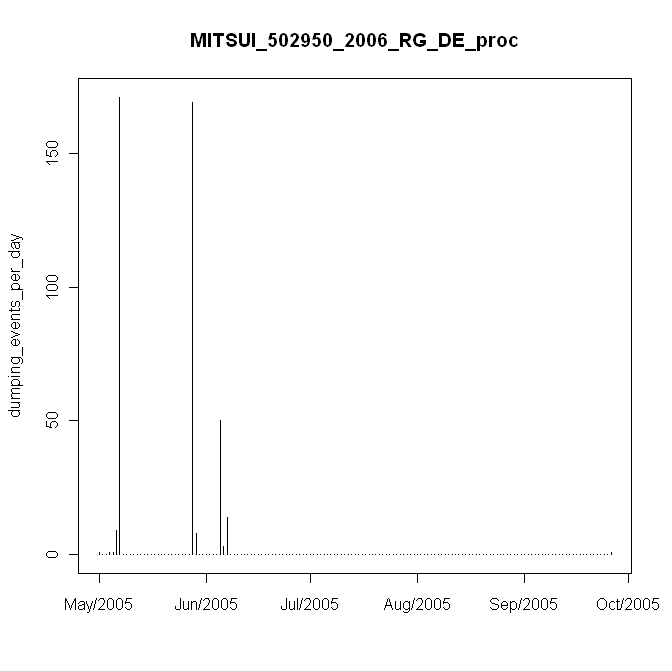

Data behind this chart, as committed beside it:
#, date, daily_events, in, mm
1, 5/12/2005, 1, 0.01, 0.2
2, 5/13/2005, 0, 0, 0
3, 5/14/2005, 0, 0, 0
4, 5/15/2005, 1, 0.01, 0.2
5, 5/16/2005, 1, 0.01, 0.2
6, 5/17/2005, 9, 0.09, 1.8
7, 5/18/2005, 171, 1.71, 34.2
8, 5/19/2005, 0, 0, 0
9, 5/20/2005, 0, 0, 0
10, 5/21/2005, 0, 0, 0
11, 5/22/2005, 0, 0, 0
12, 5/23/2005, 0, 0, 0
13, 5/24/2005, 0, 0, 0
14, 5/25/2005, 0, 0, 0
15, 5/26/2005, 0, 0, 0
16, 5/27/2005, 0, 0, 0
17, 5/28/2005, 0, 0, 0
18, 5/29/2005, 0, 0, 0
19, 5/30/2005, 0, 0, 0
20, 5/31/2005, 0, 0, 0
21, 6/1/2005, 0, 0, 0
22, 6/2/2005, 0, 0, 0
23, 6/3/2005, 0, 0, 0
24, 6/4/2005, 0, 0, 0
25, 6/5/2005, 0, 0, 0
26, 6/6/2005, 0, 0, 0
27, 6/7/2005, 0, 0, 0
28, 6/8/2005, 169, 1.69, 33.8
29, 6/9/2005, 8, 0.08, 1.6
30, 6/10/2005, 0, 0, 0
31, 6/11/2005, 0, 0, 0
32, 6/12/2005, 0, 0, 0
33, 6/13/2005, 0, 0, 0
34, 6/14/2005, 0, 0, 0
35, 6/15/2005, 0, 0, 0
36, 6/16/2005, 50, 0.5, 10
37, 6/17/2005, 3, 0.03, 0.6
38, 6/18/2005, 14, 0.14, 2.8
39, 6/19/2005, 0, 0, 0
40, 6/20/2005, 0, 0, 0
41, 6/21/2005, 0, 0, 0
42, 6/22/2005, 0, 0, 0
43, 6/23/2005, 0, 0, 0
44, 6/24/2005, 0, 0, 0
45, 6/25/2005, 0, 0, 0
46, 6/26/2005, 0, 0, 0
47, 6/27/2005, 0, 0, 0
48, 6/28/2005, 0, 0, 0
49, 6/29/2005, 0, 0, 0
50, 6/30/2005, 0, 0, 0
51, 7/1/2005, 0, 0, 0
52, 7/2/2005, 0, 0, 0
53, 7/3/2005, 0, 0, 0
54, 7/4/2005, 0, 0, 0
55, 7/5/2005, 0, 0, 0
56, 7/6/2005, 0, 0, 0
57, 7/7/2005, 0, 0, 0
58, 7/8/2005, 0, 0, 0
59, 7/9/2005, 0, 0, 0
60, 7/10/2005, 0, 0, 0
... 89 more rows
